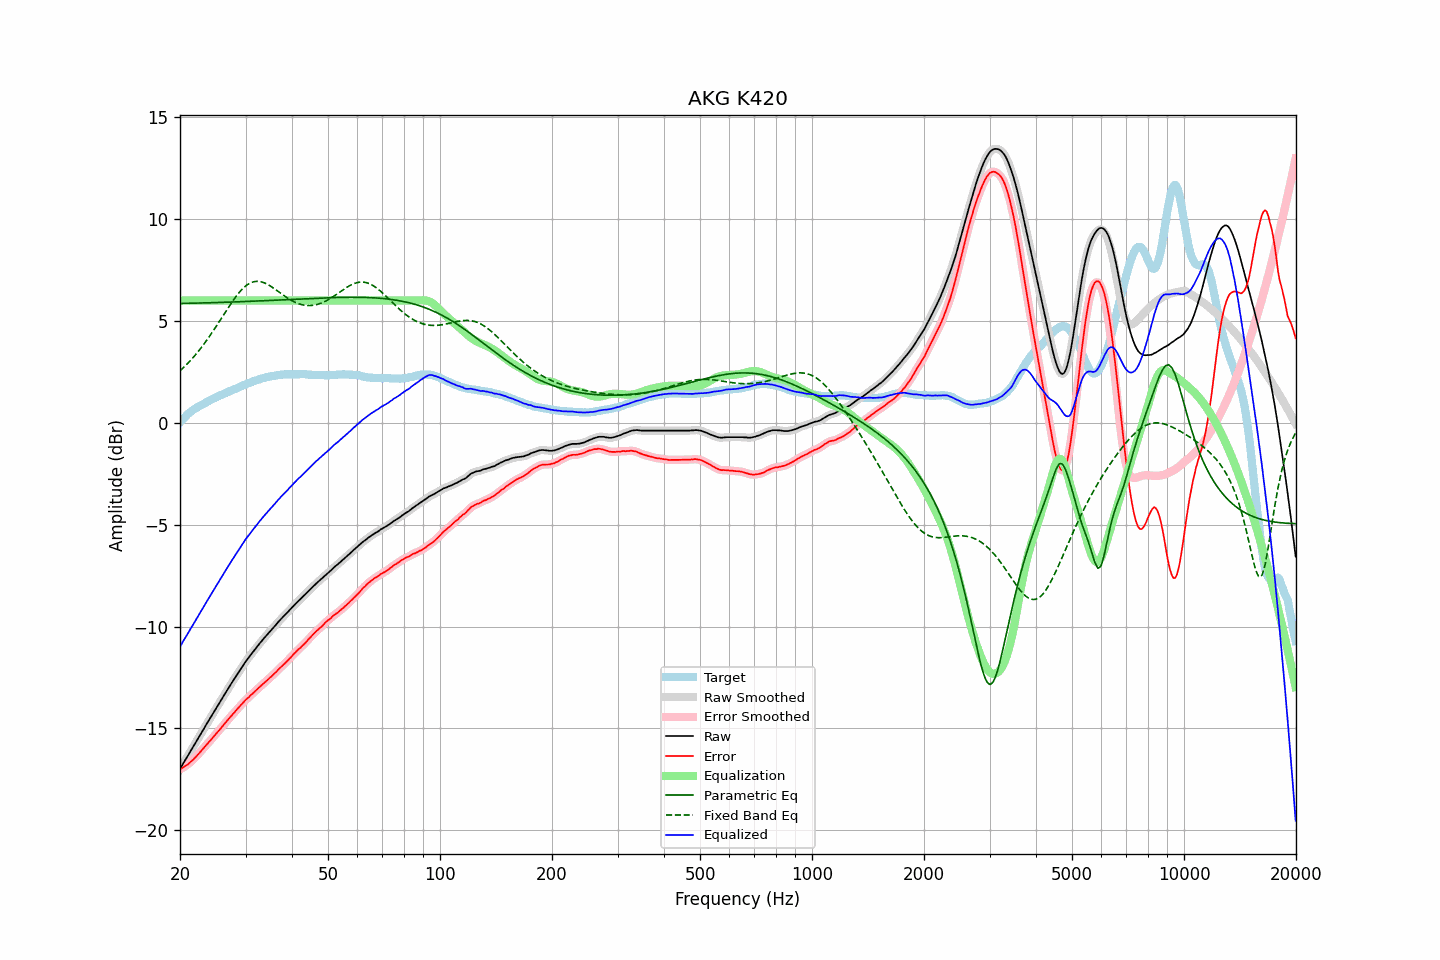

Values plotted in this chart, from the file beside it:
frequency, raw, error, smoothed, error_smoothed, equalization, parametric_eq, fixed_band_eq, equalized_raw, equalized_smoothed, target
20.00, -16.98, -17.00, -16.98, -17.00, 6.00, 5.85, 2.55, -10.98, -10.98, 0.02
20.20, -16.85, -16.96, -16.85, -16.96, 6.00, 5.85, 2.62, -10.85, -10.85, 0.11
20.40, -16.71, -16.91, -16.72, -16.91, 6.00, 5.86, 2.69, -10.71, -10.72, 0.20
20.61, -16.59, -16.85, -16.59, -16.86, 6.00, 5.86, 2.77, -10.59, -10.59, 0.26
20.81, -16.45, -16.81, -16.45, -16.81, 6.00, 5.86, 2.85, -10.45, -10.45, 0.36
21.02, -16.32, -16.76, -16.32, -16.75, 6.00, 5.86, 2.93, -10.32, -10.32, 0.44
21.23, -16.18, -16.68, -16.19, -16.69, 6.00, 5.86, 3.01, -10.18, -10.19, 0.50
21.44, -16.05, -16.61, -16.06, -16.62, 6.00, 5.87, 3.10, -10.05, -10.06, 0.56
21.66, -15.93, -16.55, -15.92, -16.54, 6.00, 5.87, 3.19, -9.93, -9.92, 0.62
21.87, -15.79, -16.47, -15.79, -16.47, 6.00, 5.87, 3.28, -9.79, -9.79, 0.68
22.09, -15.65, -16.38, -15.66, -16.38, 6.00, 5.87, 3.37, -9.65, -9.66, 0.72
22.31, -15.52, -16.30, -15.52, -16.30, 6.00, 5.87, 3.47, -9.52, -9.52, 0.77
22.54, -15.39, -16.21, -15.39, -16.21, 6.00, 5.88, 3.56, -9.39, -9.39, 0.82
22.76, -15.25, -16.12, -15.26, -16.12, 6.00, 5.88, 3.67, -9.25, -9.26, 0.86
22.99, -15.12, -16.03, -15.12, -16.03, 6.00, 5.88, 3.77, -9.12, -9.12, 0.90
23.22, -14.99, -15.94, -14.99, -15.94, 6.00, 5.88, 3.87, -8.99, -8.99, 0.94
23.45, -14.85, -15.85, -14.86, -15.85, 6.00, 5.88, 3.98, -8.85, -8.86, 0.99
23.69, -14.73, -15.76, -14.73, -15.76, 6.00, 5.89, 4.09, -8.73, -8.73, 1.03
23.92, -14.59, -15.66, -14.59, -15.67, 6.00, 5.89, 4.20, -8.59, -8.59, 1.07
24.16, -14.46, -15.58, -14.46, -15.58, 6.00, 5.89, 4.32, -8.46, -8.46, 1.12
24.40, -14.33, -15.49, -14.33, -15.49, 6.00, 5.89, 4.43, -8.33, -8.33, 1.16
24.65, -14.21, -15.39, -14.20, -15.40, 6.00, 5.90, 4.55, -8.21, -8.20, 1.19
24.89, -14.07, -15.30, -14.07, -15.30, 6.00, 5.90, 4.67, -8.07, -8.07, 1.23
25.14, -13.94, -15.21, -13.94, -15.21, 6.00, 5.90, 4.79, -7.94, -7.94, 1.27
25.39, -13.81, -15.12, -13.81, -15.12, 6.00, 5.90, 4.92, -7.81, -7.81, 1.31
25.65, -13.69, -15.03, -13.68, -15.03, 6.00, 5.91, 5.04, -7.69, -7.68, 1.35
25.91, -13.56, -14.93, -13.56, -14.93, 6.00, 5.91, 5.16, -7.56, -7.56, 1.37
26.16, -13.42, -14.84, -13.43, -14.84, 6.00, 5.91, 5.29, -7.42, -7.43, 1.42
26.43, -13.30, -14.74, -13.29, -14.74, 6.00, 5.91, 5.41, -7.30, -7.29, 1.44
26.69, -13.16, -14.65, -13.17, -14.65, 6.00, 5.92, 5.53, -7.16, -7.17, 1.48
26.96, -13.04, -14.56, -13.04, -14.56, 6.00, 5.92, 5.65, -7.04, -7.04, 1.52
27.23, -12.92, -14.47, -12.91, -14.47, 6.00, 5.92, 5.77, -6.92, -6.91, 1.55
27.50, -12.79, -14.38, -12.79, -14.38, 6.00, 5.93, 5.89, -6.79, -6.79, 1.59
27.77, -12.66, -14.28, -12.67, -14.29, 6.00, 5.93, 6.00, -6.66, -6.67, 1.62
28.05, -12.54, -14.20, -12.54, -14.20, 6.00, 5.93, 6.11, -6.54, -6.54, 1.66
28.33, -12.42, -14.10, -12.42, -14.11, 6.00, 5.93, 6.22, -6.42, -6.42, 1.68
28.62, -12.30, -14.01, -12.30, -14.01, 6.00, 5.94, 6.32, -6.30, -6.30, 1.72
28.90, -12.17, -13.93, -12.18, -13.93, 6.00, 5.94, 6.41, -6.17, -6.18, 1.76
29.19, -12.05, -13.84, -12.05, -13.84, 6.00, 5.94, 6.50, -6.05, -6.05, 1.78
29.48, -11.93, -13.77, -11.93, -13.76, 6.00, 5.95, 6.58, -5.93, -5.93, 1.83
29.78, -11.82, -13.67, -11.81, -13.67, 6.00, 5.95, 6.66, -5.82, -5.81, 1.85
30.08, -11.70, -13.59, -11.70, -13.59, 6.00, 5.95, 6.72, -5.70, -5.70, 1.89
30.38, -11.60, -13.52, -11.59, -13.51, 6.00, 5.96, 6.78, -5.60, -5.59, 1.92
30.68, -11.49, -13.45, -11.49, -13.44, 6.00, 5.96, 6.83, -5.49, -5.49, 1.96
30.99, -11.39, -13.36, -11.39, -13.37, 6.00, 5.96, 6.87, -5.39, -5.39, 1.98
31.30, -11.29, -13.30, -11.28, -13.30, 6.00, 5.97, 6.90, -5.29, -5.28, 2.02
31.61, -11.18, -13.23, -11.18, -13.22, 6.00, 5.97, 6.92, -5.18, -5.18, 2.04
31.93, -11.08, -13.15, -11.08, -13.15, 6.00, 5.97, 6.94, -5.08, -5.08, 2.07
32.24, -10.98, -13.08, -10.98, -13.08, 6.00, 5.98, 6.94, -4.98, -4.98, 2.09
32.57, -10.89, -13.01, -10.88, -13.01, 6.00, 5.98, 6.94, -4.89, -4.88, 2.12
32.89, -10.78, -12.94, -10.79, -12.94, 6.00, 5.98, 6.93, -4.78, -4.79, 2.16
33.22, -10.69, -12.87, -10.69, -12.87, 6.00, 5.99, 6.91, -4.69, -4.69, 2.18
33.55, -10.59, -12.79, -10.60, -12.79, 6.00, 5.99, 6.88, -4.59, -4.60, 2.19
33.89, -10.50, -12.72, -10.50, -12.72, 6.00, 5.99, 6.85, -4.50, -4.50, 2.21
34.23, -10.42, -12.66, -10.41, -12.65, 6.00, 6.00, 6.81, -4.42, -4.41, 2.24
34.57, -10.32, -12.58, -10.33, -12.58, 6.00, 6.00, 6.77, -4.32, -4.33, 2.26
34.92, -10.24, -12.50, -10.23, -12.51, 6.00, 6.00, 6.72, -4.24, -4.23, 2.27
35.27, -10.15, -12.44, -10.15, -12.43, 6.00, 6.01, 6.67, -4.15, -4.15, 2.29
35.62, -10.06, -12.36, -10.06, -12.36, 6.00, 6.01, 6.62, -4.06, -4.06, 2.30
35.97, -9.97, -12.28, -9.97, -12.29, 6.00, 6.02, 6.56, -3.97, -3.97, 2.31
... 635 more rows
